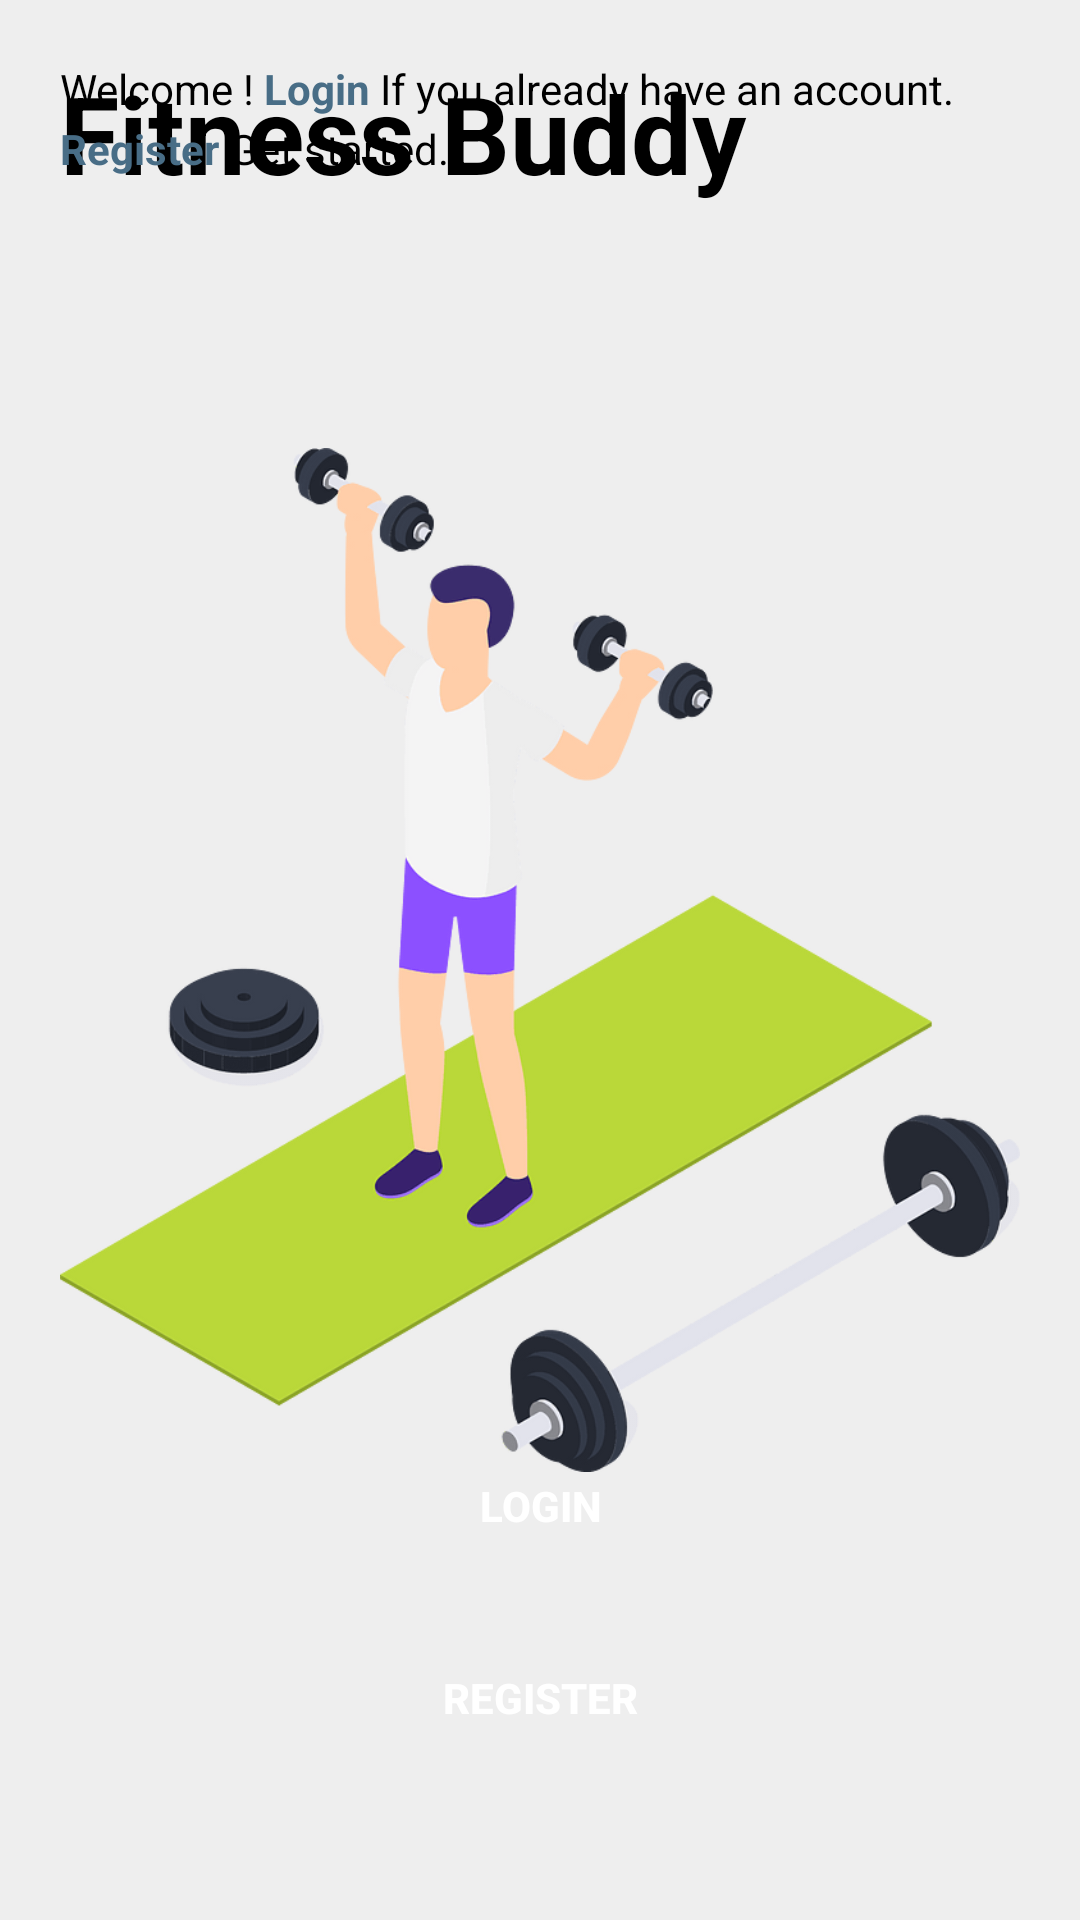

Android layout source for this screen:
<!-- AndroidManifest.xml: application theme Theme.Mobile_assignment -->
<!-- res/layout/login_page.xml -->
<?xml version="1.0" encoding="utf-8"?>
<androidx.constraintlayout.widget.ConstraintLayout xmlns:android="http://schemas.android.com/apk/res/android"
    xmlns:app="http://schemas.android.com/apk/res-auto"
    xmlns:tools="http://schemas.android.com/tools"
    android:layout_width="match_parent"
    android:layout_height="match_parent"
    android:background="@color/login_primary_color"
    android:padding="20dp"
    tools:ignore="MissingConstraints">

    <TextView
        android:id="@+id/login_title"
        android:layout_width="match_parent"
        android:layout_height="wrap_content"
        android:text="@string/started_title"
        android:textColor="@color/black"
        android:textSize="36sp"
        android:textStyle="bold"
        tools:layout_editor_absoluteX="20dp"
        tools:layout_editor_absoluteY="20dp" />

    <TextView
        android:id="@+id/login_sub_title"
        android:layout_width="match_parent"
        android:layout_height="wrap_content"
        android:lineHeight="20sp"
        android:text="@string/sub_title"
        android:textColor="@color/black"
        android:textSize="14sp"
        app:layout_constraintEnd_toEndOf="parent"
        app:layout_constraintStart_toStartOf="parent"
        tools:layout_editor_absoluteY="69dp" />

    <ImageView
        android:id="@+id/img_illustration_started"
        android:layout_width="match_parent"
        android:layout_height="wrap_content"
        android:contentDescription="@string/illustration_img"
        android:src="@drawable/illustration_image"
        app:layout_constraintBottom_toBottomOf="parent"
        app:layout_constraintEnd_toEndOf="parent"
        app:layout_constraintStart_toStartOf="parent"
        app:layout_constraintTop_toTopOf="parent" />

    

    

    <androidx.appcompat.widget.AppCompatButton
        android:id="@+id/button_login"
        style="@style/ButtonGreen"
        android:layout_width="match_parent"
        android:layout_height="wrap_content"
        android:layout_marginBottom="16dp"
        android:text="@string/button_login"
        app:layout_constraintBottom_toTopOf="@+id/button_register"
        app:layout_constraintEnd_toEndOf="parent"
        app:layout_constraintStart_toStartOf="parent" />

    <androidx.appcompat.widget.AppCompatButton
        android:id="@+id/button_register"
        style="@style/ButtonGreen"
        android:layout_width="match_parent"
        android:layout_height="wrap_content"
        android:layout_marginBottom="30dp"
        android:text="@string/button_register"
        app:layout_constraintBottom_toBottomOf="parent"
        app:layout_constraintEnd_toEndOf="parent"
        app:layout_constraintStart_toStartOf="parent" />

</androidx.constraintlayout.widget.ConstraintLayout>
<!-- resources referenced by this layout -->
<resources>
  <color name="black">#FF000000</color>
  <color name="login_primary_color">#EEEEEE</color>
  <!-- drawable illustration_image: png bitmap (drawable, 35055 bytes) -->
  <string name="button_login">Login</string>
  <string name="button_register">Register</string>
  <string name="illustration_img">Illustration Image</string>
  <string name="started_title">Fitness Buddy</string>
  <string name="sub_title">Welcome !
      <br><font color="#486D86"><b>Login</b></font> If you already have an account.</br>
          <br><font color="#486D86"><b>Register</b></font> Get started.</br></string>
  <style name="ButtonGreen">
          <item name="android:background">@drawable/background_button_login</item>
          <item name="android:textColor">@color/white</item>
          <item name="android:textSize">14sp</item>
          <item name="android:textStyle">bold</item>
      </style>
  <style name="Theme.Mobile_assignment" parent="Theme.MaterialComponents.DayNight.NoActionBar">        
  
          <item name="colorPrimary">@color/purple_500</item>
          <item name="colorPrimaryVariant">@color/purple_700</item>
          <item name="colorOnPrimary">@color/white</item>
          
          <item name="colorSecondary">@color/teal_200</item>
          <item name="colorSecondaryVariant">@color/teal_700</item>
          <item name="colorOnSecondary">@color/black</item>
          
          <item name="android:statusBarColor">?attr/colorPrimaryVariant</item>
          
      </style>
  <color name="white">#FFFFFFFF</color>
  <color name="purple_500">#FF6200EE</color>
  <color name="purple_700">#FF3700B3</color>
  <color name="teal_200">#FF03DAC5</color>
  <color name="teal_700">#FF018786</color>
</resources>
